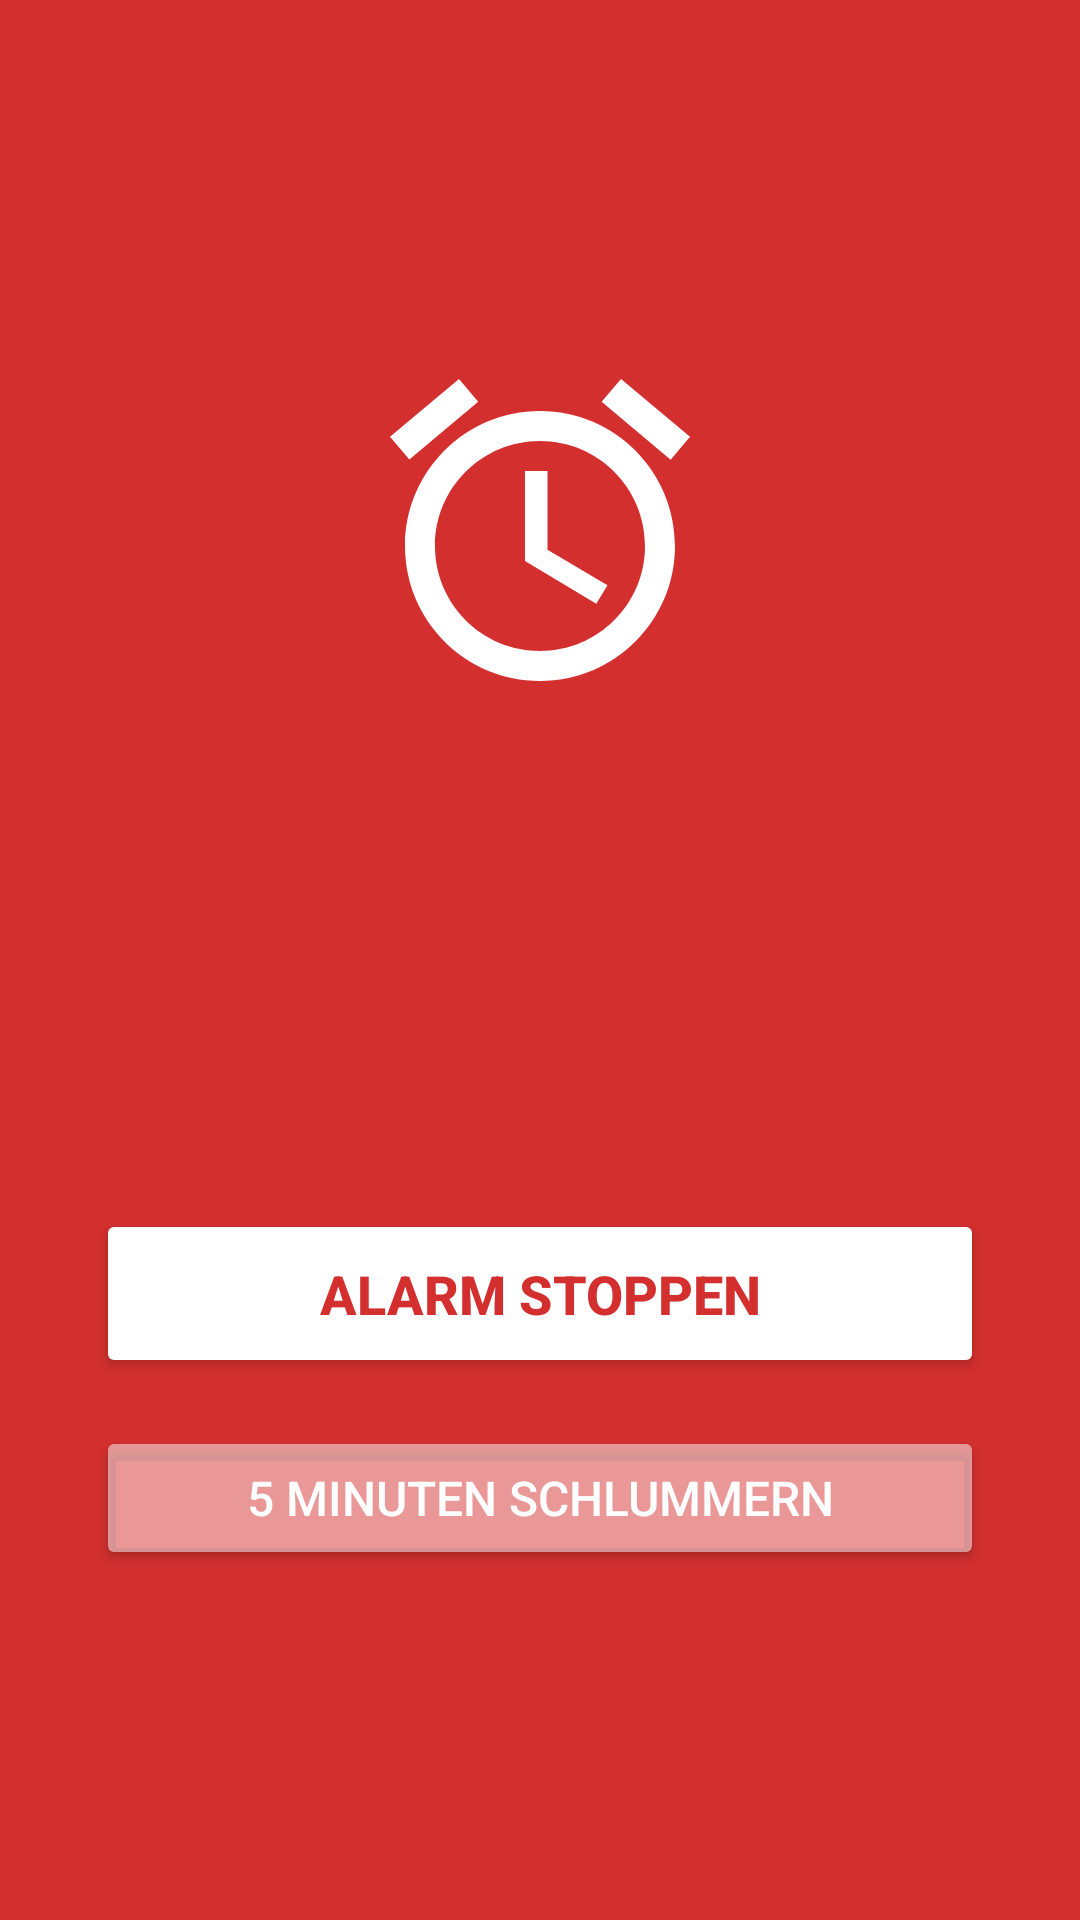

Layout XML and referenced resources for this Android screen:
<!-- AndroidManifest.xml: application theme Theme.SharedTimerApp -->
<!-- res/layout/activity_alarm_fullscreen.xml -->
<?xml version="1.0" encoding="utf-8"?>
<androidx.constraintlayout.widget.ConstraintLayout xmlns:android="http://schemas.android.com/apk/res/android"
    xmlns:app="http://schemas.android.com/apk/res-auto"
    xmlns:tools="http://schemas.android.com/tools"
    android:layout_width="match_parent"
    android:layout_height="match_parent"
    android:background="@color/alarm_red"
    tools:context=".AlarmFullscreenActivity">

    <ImageView
        android:id="@+id/ivAlarmIcon"
        android:layout_width="120dp"
        android:layout_height="120dp"
        android:src="@drawable/ic_alarm_large"
        app:layout_constraintEnd_toEndOf="parent"
        app:layout_constraintStart_toStartOf="parent"
        app:layout_constraintTop_toTopOf="parent"
        app:layout_constraintBottom_toTopOf="@id/tvChildName"
        app:layout_constraintVertical_chainStyle="packed"
        android:contentDescription="Alarm Icon" />

    <TextView
        android:id="@+id/tvChildName"
        android:layout_width="wrap_content"
        android:layout_height="wrap_content"
        android:layout_marginTop="32dp"
        android:textColor="@android:color/white"
        android:textSize="32sp"
        android:textStyle="bold"
        tools:text="Max Mustermann"
        app:layout_constraintEnd_toEndOf="parent"
        app:layout_constraintStart_toStartOf="parent"
        app:layout_constraintTop_toBottomOf="@id/ivAlarmIcon"
        app:layout_constraintBottom_toTopOf="@id/tvMessage" />

    <TextView
        android:id="@+id/tvMessage"
        android:layout_width="0dp"
        android:layout_height="wrap_content"
        android:layout_marginTop="16dp"
        android:layout_marginStart="32dp"
        android:layout_marginEnd="32dp"
        android:gravity="center"
        android:textColor="@android:color/white"
        android:textSize="20sp"
        tools:text="Es ist Zeit, Max abzuholen!"
        app:layout_constraintEnd_toEndOf="parent"
        app:layout_constraintStart_toStartOf="parent"
        app:layout_constraintTop_toBottomOf="@id/tvChildName"
        app:layout_constraintBottom_toTopOf="@id/btnStopAlarm" />

    <Button
        android:id="@+id/btnStopAlarm"
        android:layout_width="0dp"
        android:layout_height="wrap_content"
        android:layout_marginStart="32dp"
        android:layout_marginEnd="32dp"
        android:layout_marginTop="48dp"
        android:backgroundTint="@color/white"
        android:text="Alarm stoppen"
        android:textColor="@color/alarm_red"
        android:textSize="18sp"
        android:textStyle="bold"
        android:padding="16dp"
        app:layout_constraintEnd_toEndOf="parent"
        app:layout_constraintStart_toStartOf="parent"
        app:layout_constraintTop_toBottomOf="@id/tvMessage"
        app:layout_constraintBottom_toTopOf="@id/btnSnooze" />

    <Button
        android:id="@+id/btnSnooze"
        android:layout_width="0dp"
        android:layout_height="wrap_content"
        android:layout_marginStart="32dp"
        android:layout_marginEnd="32dp"
        android:layout_marginTop="16dp"
        android:backgroundTint="#80FFFFFF"
        android:text="5 Minuten Schlummern"
        android:textColor="@android:color/white"
        android:textSize="16sp"
        android:padding="12dp"
        app:layout_constraintEnd_toEndOf="parent"
        app:layout_constraintStart_toStartOf="parent"
        app:layout_constraintTop_toBottomOf="@id/btnStopAlarm"
        app:layout_constraintBottom_toBottomOf="parent" />

</androidx.constraintlayout.widget.ConstraintLayout>
<!-- resources referenced by this layout -->
<resources>
  <color name="alarm_red">#D32F2F</color>
  <!-- drawable ic_alarm_large (drawable) -->
  <vector xmlns:android="http://schemas.android.com/apk/res/android"
      android:width="120dp"
      android:height="120dp"
      android:viewportWidth="24"
      android:viewportHeight="24">
      <path
          android:fillColor="@android:color/white"
          android:pathData="M22,5.72l-4.6,-3.86 -1.29,1.53 4.6,3.86L22,5.72zM7.88,3.39L6.6,1.86 2,5.71l1.29,1.53 4.59,-3.85zM12.5,8L11,8v6l4.75,2.85 0.75,-1.23 -4,-2.37L12.5,8zM12,4c-4.97,0 -9,4.03 -9,9s4.02,9 9,9c4.97,0 9,-4.03 9,-9s-4.03,-9 -9,-9zM12,20c-3.87,0 -7,-3.13 -7,-7s3.13,-7 7,-7 7,3.13 7,7 -3.13,7 -7,7z"/>
  </vector>
  <style name="Theme.SharedTimerApp" parent="Theme.Material3.Light.NoActionBar">
          <item name="colorPrimary">@color/primary</item>
          <item name="colorPrimaryVariant">@color/primary_dark</item>
          <item name="colorOnPrimary">@android:color/white</item>
          
          <item name="colorSecondary">@color/accent</item>
          <item name="colorSecondaryVariant">@color/accent</item>
          <item name="colorOnSecondary">@android:color/white</item>
          
          <item name="android:statusBarColor">@color/primary_dark</item>
          <item name="android:windowBackground">@color/background_color</item>
      </style>
  <color name="primary">#1976D2</color>
  <color name="primary_dark">#0D47A1</color>
  <color name="accent">#FF5722</color>
  <color name="background_color">#F5F5F5</color>
  <!-- not gathered from this repository: default colours our renderer supplied (Android Studio template values) -->
  <color name="white">#FFFFFFFF</color>
</resources>
